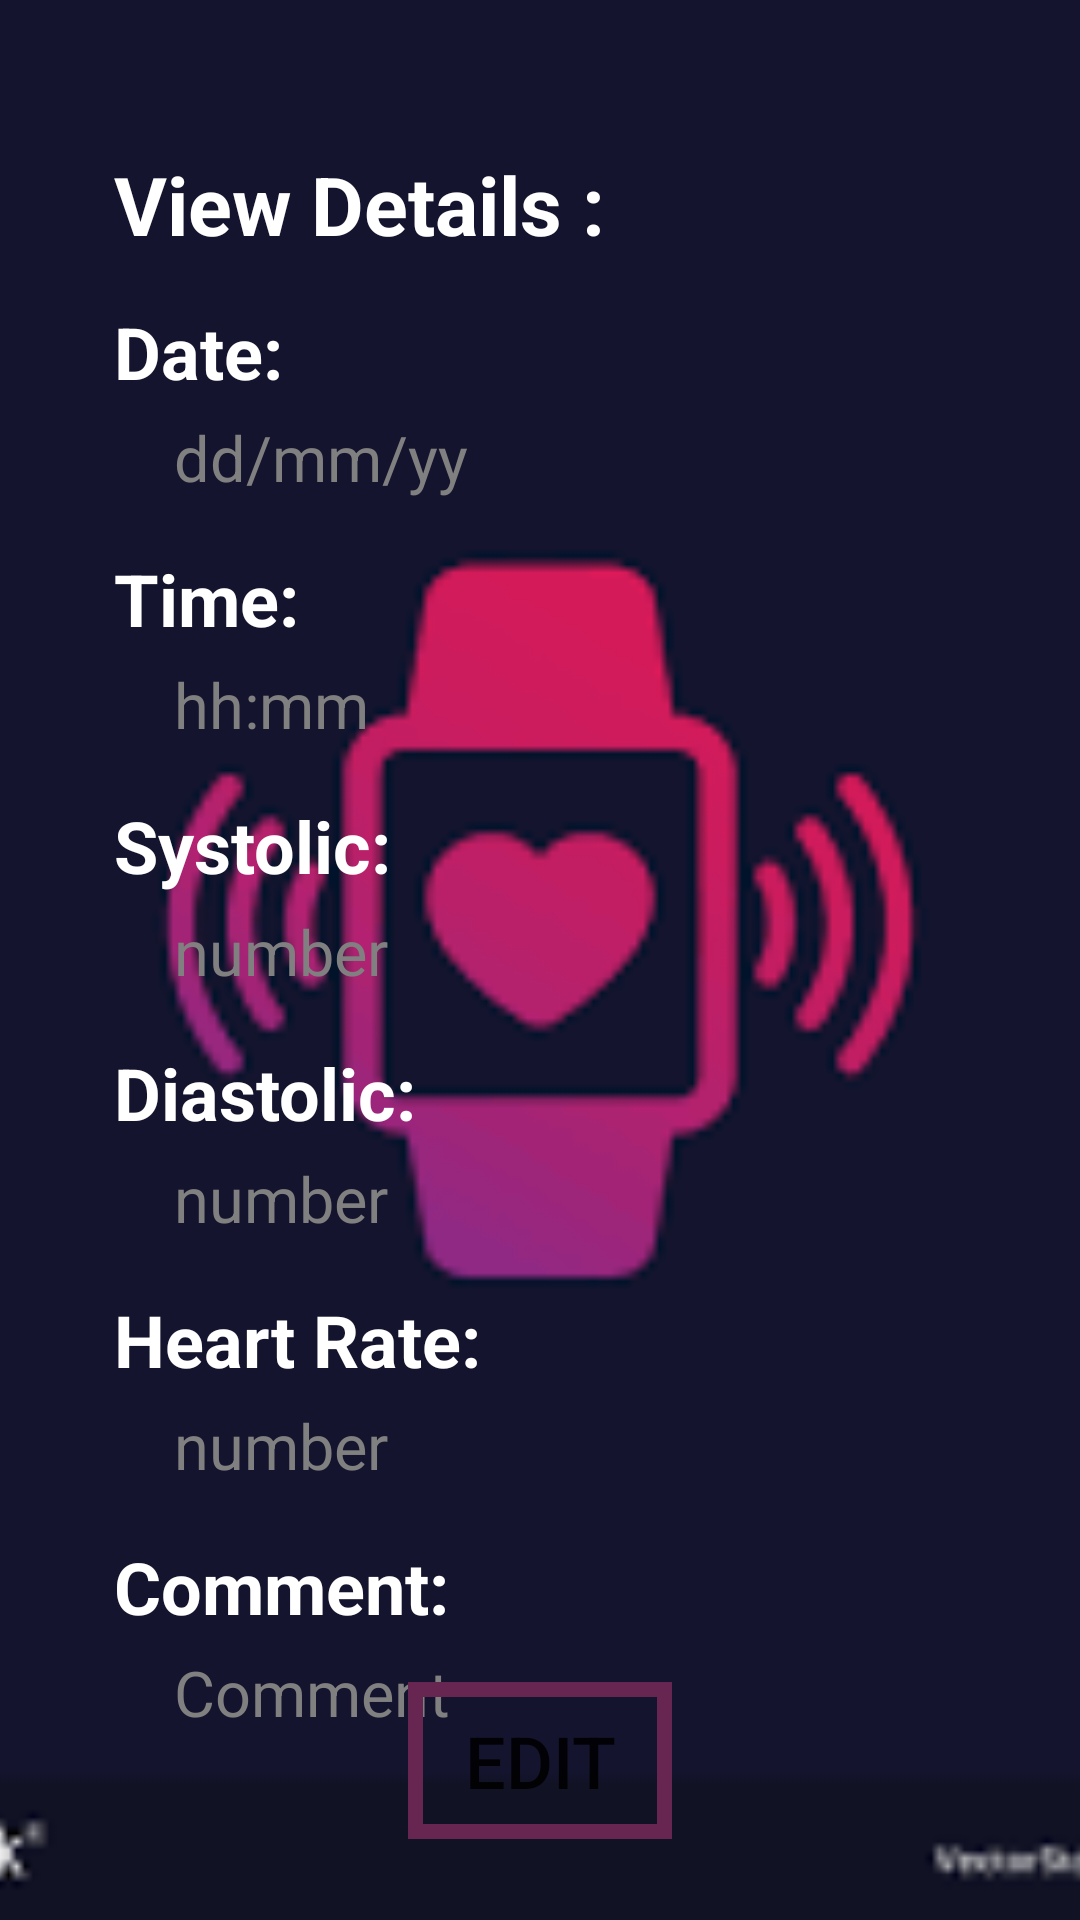

Produce the Android XML layout that renders to this screen, including the resource entries it uses.
<!-- AndroidManifest.xml: application theme Theme.Cardiac_Recoder_36_39 -->
<!-- res/layout/activity_view.xml -->
<?xml version="1.0" encoding="utf-8"?>
<androidx.constraintlayout.widget.ConstraintLayout xmlns:android="http://schemas.android.com/apk/res/android"
    xmlns:app="http://schemas.android.com/apk/res-auto"
    xmlns:tools="http://schemas.android.com/tools"
    android:layout_width="match_parent"
    android:layout_height="match_parent"
    android:background="@drawable/ic_background"
    tools:context=".ViewActivity"
    >


    <ImageView
        android:id="@+id/imageView"
        android:layout_width="match_parent"
        android:layout_height="match_parent"
        android:foreground="@drawable/foreground_design"
        android:scaleType="centerCrop"
        android:src="@drawable/cardiac_logo"
        tools:layout_editor_absoluteX="16dp"
        tools:layout_editor_absoluteY="-30dp" />



    <TextView
        android:textStyle="bold"
        android:id="@+id/detail_Header"
        android:layout_width="wrap_content"
        android:layout_height="wrap_content"
        android:layout_marginStart="38dp"
        android:layout_marginTop="50dp"
        android:text="View Details :"
        android:textColor="@color/white"
        android:textSize="27sp"
        app:layout_constraintStart_toStartOf="parent"
        app:layout_constraintTop_toTopOf="parent" />

    <TextView
        android:textStyle="bold"
        android:id="@+id/Date_view"
        android:layout_width="wrap_content"
        android:layout_height="wrap_content"
        android:layout_marginTop="15dp"
        android:text="Date:"
        android:textColor="@color/white"
        android:textSize="24sp"
        app:layout_constraintStart_toStartOf="@+id/detail_Header"
        app:layout_constraintTop_toBottomOf="@+id/detail_Header" />

    <TextView
        android:id="@+id/DateValue_view"
        android:layout_width="wrap_content"
        android:layout_height="wrap_content"
        android:layout_marginTop="5dp"
        android:layout_marginLeft="20dp"
        android:text="dd/mm/yy"
        android:textColor="#808080"
        android:textSize="21sp"
        app:layout_constraintStart_toStartOf="@+id/detail_Header"
        app:layout_constraintTop_toBottomOf="@+id/Date_view" />

    <TextView
        android:textStyle="bold"
        android:id="@+id/Time_view"
        android:layout_width="wrap_content"
        android:layout_height="wrap_content"
        android:layout_marginTop="50dp"
        android:text="Time:"
        android:textColor="@color/white"
        android:textSize="24sp"
        app:layout_constraintStart_toStartOf="@+id/detail_Header"
        app:layout_constraintTop_toBottomOf="@+id/Date_view" />

    <TextView
        android:id="@+id/TimeValue_view"
        android:layout_width="wrap_content"
        android:layout_height="wrap_content"
        android:layout_marginTop="5dp"
        android:layout_marginLeft="20dp"
        android:text="hh:mm"
        android:textColor="#808080"
        android:textSize="21sp"
        app:layout_constraintStart_toStartOf="@+id/detail_Header"
        app:layout_constraintTop_toBottomOf="@+id/Time_view" />

    <TextView
        android:textStyle="bold"
        android:id="@+id/Systolic_view"
        android:layout_width="wrap_content"
        android:layout_height="wrap_content"
        android:layout_marginTop="50dp"
        android:text="Systolic:"
        android:textColor="@color/white"
        android:textSize="24sp"
        app:layout_constraintStart_toStartOf="@+id/detail_Header"
        app:layout_constraintTop_toBottomOf="@+id/Time_view" />

    <TextView
        android:id="@+id/SystolicValue_view"
        android:layout_width="wrap_content"
        android:layout_height="wrap_content"
        android:layout_marginTop="5dp"
        android:layout_marginLeft="20dp"
        android:text="number"
        android:textColor="#808080"
        android:textSize="21sp"
        app:layout_constraintStart_toStartOf="@+id/detail_Header"
        app:layout_constraintTop_toBottomOf="@+id/Systolic_view" />

    <TextView
        android:textStyle="bold"
        android:id="@+id/Diastolic_view"
        android:layout_width="wrap_content"
        android:layout_height="wrap_content"
        android:layout_marginTop="50dp"
        android:text="Diastolic:"
        android:textColor="@color/white"
        android:textSize="24sp"
        app:layout_constraintStart_toStartOf="@+id/detail_Header"
        app:layout_constraintTop_toBottomOf="@+id/Systolic_view" />

    <TextView
        android:id="@+id/DiastolicValue_view"
        android:layout_width="wrap_content"
        android:layout_height="wrap_content"
        android:layout_marginTop="5dp"
        android:layout_marginLeft="20dp"
        android:text="number"
        android:textColor="#808080"
        android:textSize="21sp"
        app:layout_constraintStart_toStartOf="@+id/detail_Header"
        app:layout_constraintTop_toBottomOf="@+id/Diastolic_view" />

    <TextView
        android:textStyle="bold"
        android:id="@+id/HeartRate_view"
        android:layout_width="wrap_content"
        android:layout_height="wrap_content"
        android:layout_marginTop="50dp"
        android:text="Heart Rate:"
        android:textColor="@color/white"
        android:textSize="24sp"
        app:layout_constraintStart_toStartOf="@+id/detail_Header"
        app:layout_constraintTop_toBottomOf="@+id/Diastolic_view" />

    <TextView
        android:id="@+id/HeartRateValue_view"
        android:layout_width="wrap_content"
        android:layout_height="wrap_content"
        android:layout_marginTop="5dp"
        android:layout_marginLeft="20dp"
        android:text="number"
        android:textColor="#808080"
        android:textSize="21sp"
        app:layout_constraintStart_toStartOf="@+id/detail_Header"
        app:layout_constraintTop_toBottomOf="@+id/HeartRate_view" />

    <TextView
        android:textStyle="bold"
        android:id="@+id/Comment_view"
        android:layout_width="wrap_content"
        android:layout_height="wrap_content"
        android:layout_marginTop="50dp"
        android:text="Comment:"
        android:textColor="@color/white"
        android:textSize="24sp"
        app:layout_constraintStart_toStartOf="@+id/detail_Header"
        app:layout_constraintTop_toBottomOf="@+id/HeartRate_view" />

    <TextView
        android:id="@+id/CommentValue_view"
        android:layout_width="wrap_content"
        android:layout_height="wrap_content"
        android:layout_marginTop="5dp"
        android:layout_marginLeft="20dp"
        android:layout_marginRight="50dp"
        android:text="Comment"
        android:textColor="#808080"
        android:textSize="21sp"
        app:layout_constraintStart_toStartOf="@+id/detail_Header"
        app:layout_constraintTop_toBottomOf="@+id/Comment_view" />
    <FrameLayout
        android:id="@+id/updateFrameLayout"
        android:layout_width="wrap_content"
        android:layout_height="wrap_content"
        app:layout_constraintEnd_toEndOf="parent"
        app:layout_constraintStart_toStartOf="parent"
        app:layout_constraintBottom_toBottomOf="parent"
        android:backgroundTint="#672A2A"
        android:layout_marginBottom="27dp"
        tools:ignore="MissingConstraints">

        <Button
            android:id="@+id/editButton"
            android:layout_width="fill_parent"
            android:layout_height="wrap_content"
            android:textSize="24sp"
            android:background="@drawable/button_border"
            android:textColor="@color/DeepSkyBlue"
            android:text="Edit"
            android:padding="10dp"
            />

    </FrameLayout>
</androidx.constraintlayout.widget.ConstraintLayout>
<!-- resources referenced by this layout -->
<resources>
  <color name="white">#FFFFFFFF</color>
  <!-- drawable button_border (drawable) -->
  <shape xmlns:android="http://schemas.android.com/apk/res/android">
      <solid android:color="@android:color/transparent" />
      <stroke
          android:width="5dp"
          android:color="#662651" />
      <corners android:radius="0dp" />
  </shape>
  <!-- drawable cardiac_logo: png bitmap (drawable, 3272 bytes) -->
  <!-- drawable ic_background (drawable) -->
  <vector xmlns:android="http://schemas.android.com/apk/res/android"
      android:width="368dp"
      android:height="808dp"
      android:viewportWidth="368"
      android:viewportHeight="808">
      <group>
          <clip-path
              android:pathData="M4,0h360v800h-360z"/>
          <path
              android:pathData="M4,0h360v800h-360z"
              android:fillColor="#C6C6C6"/>
          <path
              android:pathData="M441,741C441,759.07 436.1,776.8 426.83,792.31C417.56,807.82 404.26,820.53 388.35,829.08C372.43,837.64 354.49,841.72 336.44,840.9C318.39,840.07 300.9,834.37 285.83,824.4C270.76,814.43 258.67,800.57 250.85,784.28C243.03,767.99 239.77,749.89 241.42,731.89C243.06,713.9 249.55,696.69 260.2,682.09C270.84,667.48 285.24,656.04 301.87,648.97L341,741H441Z"
              android:fillColor="#BF6C6C"
              android:fillAlpha="0.68"/>
          <path
              android:pathData="M27,28m-100,0a100,100 0,1 1,200 0a100,100 0,1 1,-200 0"
              android:fillColor="#BF6C6C"
              android:fillAlpha="0.61"/>
          <path
              android:pathData="M334,165L356.45,234.1H429.11L370.33,276.8L392.78,345.9L334,303.2L275.22,345.9L297.67,276.8L238.89,234.1H311.55L334,165Z"
              android:fillColor="#53A390"
              android:fillAlpha="0.56"/>
          <path
              android:pathData="M101,641L112.23,675.55H148.55L119.16,696.9L130.39,731.45L101,710.1L71.61,731.45L82.84,696.9L53.45,675.55H89.77L101,641Z"
              android:fillColor="#53A390"
              android:fillAlpha="0.41"/>
      </group>
  </vector>
  <style name="Theme.Cardiac_Recoder_36_39" parent="Theme.MaterialComponents.DayNight.NoActionBar">
          
          <item name="colorPrimary">@color/purple_500</item>
          <item name="colorPrimaryVariant">@color/purple_700</item>
          <item name="colorOnPrimary">@color/white</item>
          
          <item name="colorSecondary">@color/teal_200</item>
          <item name="colorSecondaryVariant">@color/teal_700</item>
          <item name="colorOnSecondary">@color/black</item>
          
          <item name="android:statusBarColor">?attr/colorPrimaryVariant</item>
          
      </style>
  <color name="purple_500">#FF5353</color>
  <color name="purple_700">#FF5353</color>
  <color name="teal_200">#FF03DAC5</color>
  <color name="teal_700">#FF018786</color>
  <color name="black">#FF000000</color>
</resources>
